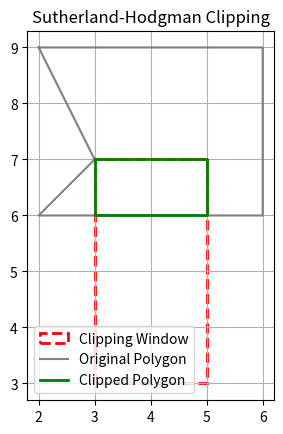

The matplotlib source for this figure:
import matplotlib.pyplot as plt
import matplotlib.patches as patches

def inside(p, edge, xmin, xmax, ymin, ymax):
    x, y = p
    if edge == 'left':
        return x >= xmin
    elif edge == 'right':
        return x <= xmax
    elif edge == 'bottom':
        return y >= ymin
    elif edge == 'top':
        return y <= ymax

def intersect(p1, p2, edge, xmin, xmax, ymin, ymax): #накладання точок
    x1, y1 = p1
    x2, y2 = p2
    if x1 == x2 and y1 == y2:
        return p1

    if edge == 'left':
        x = xmin
        y = y1 + (y2 - y1) * (xmin - x1) / (x2 - x1)
    elif edge == 'right':
        x = xmax
        y = y1 + (y2 - y1) * (xmax - x1) / (x2 - x1)
    elif edge == 'bottom':
        y = ymin
        x = x1 + (x2 - x1) * (ymin - y1) / (y2 - y1)
    elif edge == 'top':
        y = ymax
        x = x1 + (x2 - x1) * (ymax - y1) / (y2 - y1)
    return (x, y)

def clip_polygon(polygon, edge, xmin, xmax, ymin, ymax):
    clipped = []
    n = len(polygon)
    for i in range(n):
        curr = polygon[i]
        prev = polygon[i - 1]
        curr_in = inside(curr, edge, xmin, xmax, ymin, ymax)
        prev_in = inside(prev, edge, xmin, xmax, ymin, ymax)

        if curr_in:
            if not prev_in:
                clipped.append(intersect(prev, curr, edge, xmin, xmax, ymin, ymax))
            clipped.append(curr)
        elif prev_in:
            clipped.append(intersect(prev, curr, edge, xmin, xmax, ymin, ymax))
    return clipped

def sutherland_hodgman(polygon, xmin, xmax, ymin, ymax):
    for edge in ['left', 'right', 'bottom', 'top']:
        polygon = clip_polygon(polygon, edge, xmin, xmax, ymin, ymax)
    return polygon

def draw_polygon_and_clipping(original, clipped, clip_window):
    fig, ax = plt.subplots()
    ax.set_aspect('equal')
    ax.set_title("Sutherland-Hodgman Clipping")

    xmin, xmax, ymin, ymax = clip_window
    rect = patches.Rectangle((xmin, ymin), xmax - xmin, ymax - ymin,
                             linewidth=2, edgecolor='red', facecolor='none', linestyle='--', label="Clipping Window")
    ax.add_patch(rect)

    # Original polygon (gray solid)
    orig_poly = original + [original[0]]
    ox, oy = zip(*orig_poly)
    ax.plot(ox, oy, 'gray', label='Original Polygon')

    # Clipped polygon (green)
    if clipped:
        cl_poly = clipped + [clipped[0]]
        cx, cy = zip(*cl_poly)
        ax.plot(cx, cy, 'green', linewidth=2, label='Clipped Polygon')

    ax.legend()
    ax.grid(True)
    plt.show()

# === Вихідні дані ===
polygon = [
    (2, 9),   # A
    (6, 9),   # B
    (6, 6),   # C
    (2, 6),   # D
    (3, 7),   # K
]  # довільний п’ятикутник


clip_window = (3, 5, 3, 7)  # xmin, xmax, ymin, ymax

clipped = sutherland_hodgman(polygon, *clip_window)
draw_polygon_and_clipping(polygon, clipped, clip_window)
